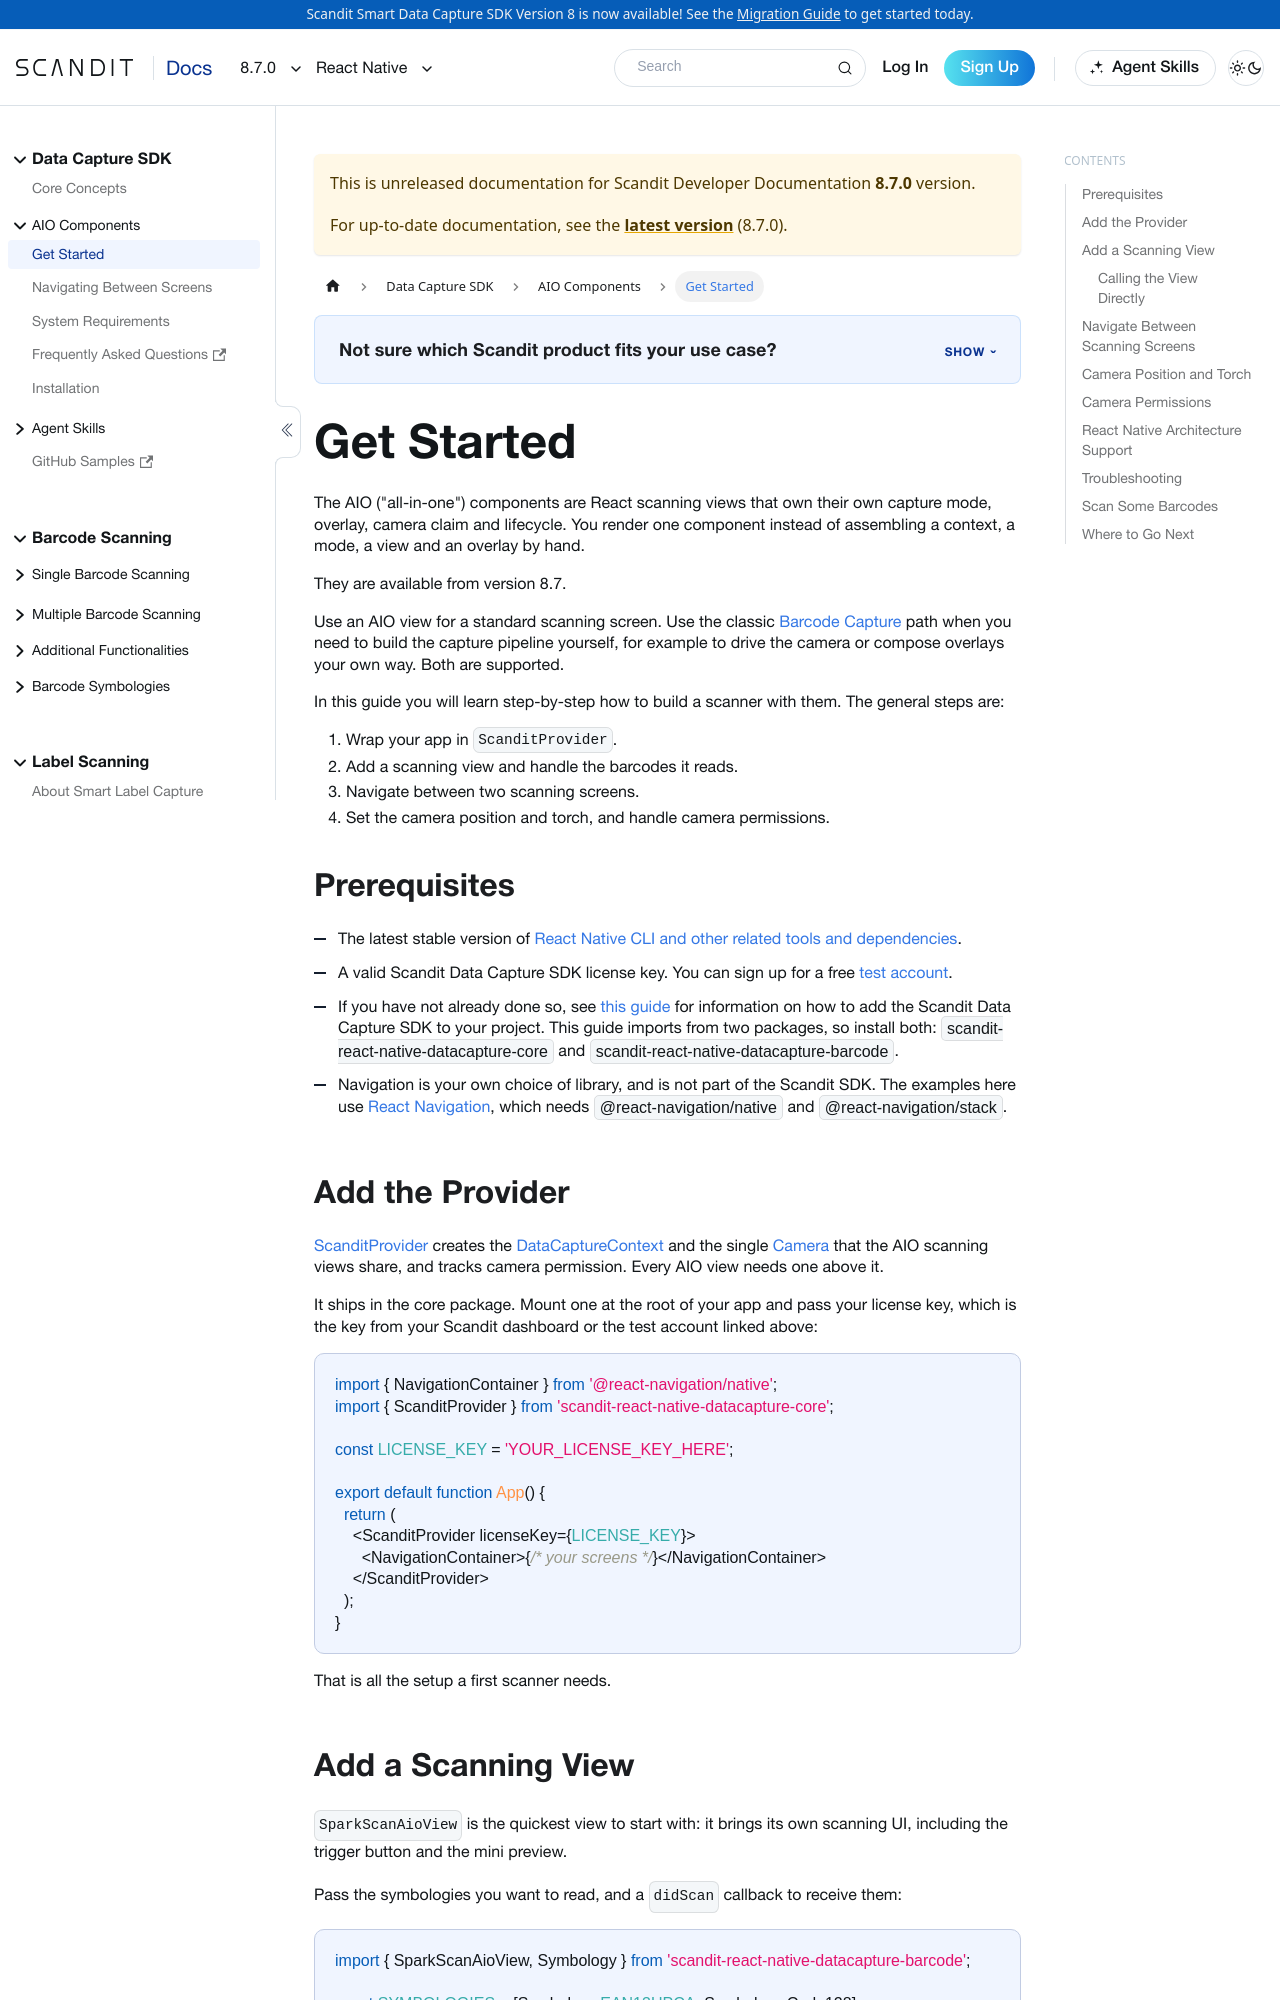

repository: Scandit/data-capture-documentation · page: pr-preview/pr-488/sdks/react-native/aio/get-started/index.html · generator: docusaurus

---
description: "Build a scanner in React Native with the Scandit AIO components: ScanditProvider, SparkScanAioView, camera control, and permissions."
sidebar_label: 'Get Started'
title: 'Get Started'
sidebar_position: 2
framework: react-native
keywords:
  - react
---

# Get Started

The AIO ("all-in-one") components are React scanning views that own their own capture
mode, overlay, camera claim and lifecycle. You render one component instead of
assembling a context, a mode, a view and an overlay by hand.

They are available from version 8.7.

Use an AIO view for a standard scanning screen. Use the classic
[Barcode Capture](../barcode-capture/get-started.md) path when you need to build the
capture pipeline yourself, for example to drive the camera or compose overlays your own
way. Both are supported.

In this guide you will learn step-by-step how to build a scanner with them. The
general steps are:

1. Wrap your app in `ScanditProvider`.
2. Add a scanning view and handle the barcodes it reads.
3. Navigate between two scanning screens.
4. Set the camera position and torch, and handle camera permissions.

## Prerequisites

- The latest stable version of [React Native CLI and other related tools and dependencies](https://reactnative.dev/docs/environment-setup).
- A valid Scandit Data Capture SDK license key. You can sign up for a free [test account](https://ssl.scandit.com/dashboard/sign-up?p=test&utm%5Fsource=documentation).
- If you have not already done so, see [this guide](../add-sdk.md) for information on how to add the Scandit Data Capture SDK to your project. This guide imports from two packages, so install both: `scandit-react-native-datacapture-core` and `scandit-react-native-datacapture-barcode`.
- Navigation is your own choice of library, and is not part of the Scandit SDK. The examples here use [React Navigation](https://reactnavigation.org/), which needs `@react-navigation/native` and `@react-navigation/stack`.
